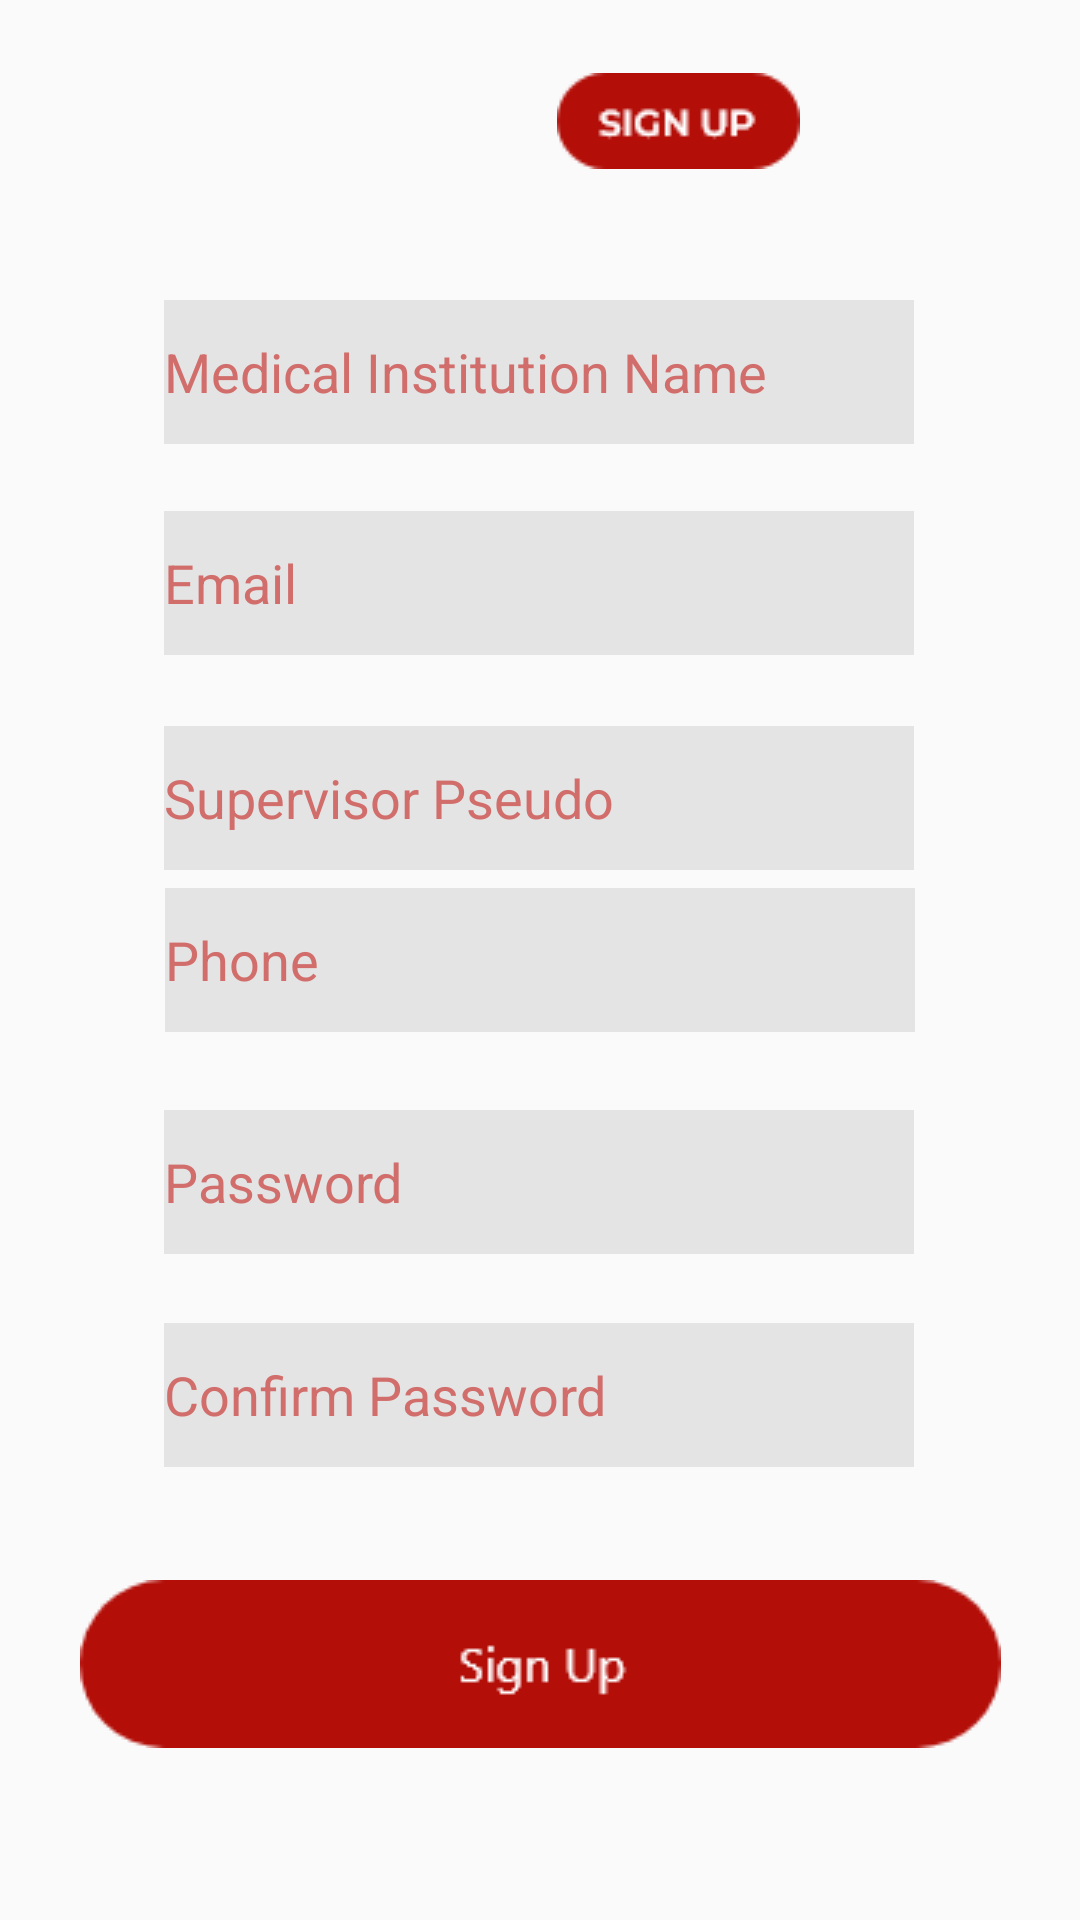

Reconstruct the res/layout file that produces this screen, plus the resources it refers to.
<!-- AndroidManifest.xml: application theme Theme.BloodBUMP -->
<!-- res/layout/activity_register_admin.xml -->
<?xml version="1.0" encoding="utf-8"?>
<androidx.constraintlayout.widget.ConstraintLayout xmlns:android="http://schemas.android.com/apk/res/android"
    xmlns:app="http://schemas.android.com/apk/res-auto"
    xmlns:tools="http://schemas.android.com/tools"
    android:layout_width="match_parent"
    android:layout_height="match_parent"
    tools:context=".RegisterAdminActivity">
    <Button
        android:id="@+id/button2"
        android:layout_width="81dp"
        android:layout_height="32dp"
        android:background="@drawable/signup_button_switch"
        app:layout_constraintBottom_toBottomOf="parent"
        app:layout_constraintEnd_toEndOf="parent"
        app:layout_constraintHorizontal_bias="0.666"
        app:layout_constraintStart_toStartOf="parent"
        app:layout_constraintTop_toTopOf="parent"
        app:layout_constraintVertical_bias="0.04"
        tools:ignore="SpeakableTextPresentCheck,TouchTargetSizeCheck" />

    <ImageView
        android:id="@+id/imageView5"
        android:layout_width="wrap_content"
        android:layout_height="wrap_content"
        android:onClick="switch_login"
        app:layout_constraintBottom_toBottomOf="parent"
        app:layout_constraintEnd_toEndOf="parent"
        app:layout_constraintHorizontal_bias="0.292"
        app:layout_constraintStart_toStartOf="parent"
        app:layout_constraintTop_toTopOf="parent"
        app:layout_constraintVertical_bias="0.053"
        app:srcCompat="@drawable/login_switch_title"
        tools:ignore="TouchTargetSizeCheck,SpeakableTextPresentCheck" />
    <EditText
        android:id="@+id/venue_name"
        android:layout_width="250dp"
        android:layout_height="48dp"
        android:background="@drawable/input_field"
        android:ems="10"
        android:hint="Medical Institution Name"
        android:importantForAutofill="no"
        android:inputType="textPersonName"
        android:minHeight="48sp"
        android:textColorHint="@color/light_red"
        app:layout_constraintBottom_toBottomOf="parent"
        app:layout_constraintEnd_toEndOf="parent"
        app:layout_constraintHorizontal_bias="0.496"
        app:layout_constraintStart_toStartOf="parent"
        app:layout_constraintTop_toTopOf="parent"
        app:layout_constraintVertical_bias="0.169" />

    <EditText
        android:id="@+id/pseudo"
        android:layout_width="250dp"
        android:layout_height="48dp"
        android:background="@drawable/input_field"
        android:ems="10"
        android:hint="Supervisor Pseudo"
        android:importantForAutofill="no"
        android:inputType="textPersonName"
        android:minHeight="48sp"
        android:textColorHint="@color/light_red"
        app:layout_constraintBottom_toBottomOf="parent"
        app:layout_constraintEnd_toEndOf="parent"
        app:layout_constraintHorizontal_bias="0.496"
        app:layout_constraintStart_toStartOf="parent"
        app:layout_constraintTop_toTopOf="parent"
        app:layout_constraintVertical_bias="0.409" />

    <EditText
        android:id="@+id/venue_email"
        android:layout_width="250dp"
        android:layout_height="48dp"
        android:background="@drawable/input_field"
        android:ems="10"
        android:hint="Email"
        android:importantForAutofill="no"
        android:inputType="textPersonName"
        android:minHeight="48sp"
        android:textColorHint="@color/light_red"
        app:layout_constraintBottom_toBottomOf="parent"
        app:layout_constraintEnd_toEndOf="parent"
        app:layout_constraintHorizontal_bias="0.496"
        app:layout_constraintStart_toStartOf="parent"
        app:layout_constraintTop_toTopOf="parent"
        app:layout_constraintVertical_bias="0.288" />

    <EditText
        android:id="@+id/venue_password"
        android:layout_width="250dp"
        android:layout_height="48dp"
        android:background="@drawable/input_field"
        android:ems="10"
        android:hint="Password"
        android:importantForAutofill="no"
        android:inputType="textPersonName"
        android:minHeight="48sp"
        android:textColorHint="@color/light_red"
        app:layout_constraintBottom_toBottomOf="parent"
        app:layout_constraintEnd_toEndOf="parent"
        app:layout_constraintHorizontal_bias="0.496"
        app:layout_constraintStart_toStartOf="parent"
        app:layout_constraintTop_toTopOf="parent"
        app:layout_constraintVertical_bias="0.625" />

    <EditText
        android:id="@+id/venue_ConfPassword"
        android:layout_width="250dp"
        android:layout_height="48dp"
        android:background="@drawable/input_field"
        android:ems="10"
        android:hint="Confirm Password"
        android:importantForAutofill="no"
        android:inputType="textPersonName"
        android:minHeight="48sp"
        android:textColorHint="@color/light_red"
        app:layout_constraintBottom_toBottomOf="parent"
        app:layout_constraintEnd_toEndOf="parent"
        app:layout_constraintHorizontal_bias="0.496"
        app:layout_constraintStart_toStartOf="parent"
        app:layout_constraintTop_toTopOf="parent"
        app:layout_constraintVertical_bias="0.745" />

    <Button
        android:id="@+id/addVenue_button"
        android:layout_width="307dp"
        android:layout_height="56dp"
        android:background="@drawable/sign_up_button"
        app:layout_constraintBottom_toBottomOf="parent"
        app:layout_constraintEnd_toEndOf="parent"
        app:layout_constraintStart_toStartOf="parent"
        app:layout_constraintTop_toTopOf="parent"
        app:layout_constraintVertical_bias="0.902"
        tools:ignore="SpeakableTextPresentCheck" />

    <EditText
        android:id="@+id/venue_phone"
        android:layout_width="250dp"
        android:layout_height="48dp"
        android:hint="Phone"
        android:textColorHint="@color/light_red"
        android:ems="10"
        android:background="@drawable/input_field"
        android:inputType="phone"
        app:layout_constraintBottom_toBottomOf="parent"
        app:layout_constraintEnd_toEndOf="parent"
        app:layout_constraintStart_toStartOf="parent"
        app:layout_constraintTop_toTopOf="parent" />

</androidx.constraintlayout.widget.ConstraintLayout>
<!-- resources referenced by this layout -->
<resources>
  <color name="light_red">#D16E6B</color>
  <!-- drawable input_field: png bitmap (drawable, 118 bytes) -->
  <!-- drawable login_switch_title: png bitmap (drawable, 657 bytes) -->
  <!-- drawable sign_up_button: png bitmap (drawable, 2394 bytes) -->
  <!-- drawable signup_button_switch: png bitmap (drawable, 1533 bytes) -->
  <style name="Theme.BloodBUMP" parent="Theme.AppCompat.DayNight.NoActionBar">
          
          <item name="colorPrimary">@color/purple_500</item>
          <item name="colorPrimaryVariant">@color/purple_700</item>
          <item name="colorOnPrimary">@color/black</item>
  
          
          <item name="colorSecondary">@color/teal_200</item>
          <item name="colorSecondaryVariant">@color/teal_700</item>
          <item name="colorOnSecondary">@color/black</item>
  
  
          
  
          
      </style>
  <color name="purple_500">#FF6200EE</color>
  <color name="purple_700">#FF3700B3</color>
  <color name="black">#FF000000</color>
  <color name="teal_200">#FF03DAC5</color>
  <color name="teal_700">#FF018786</color>
</resources>
